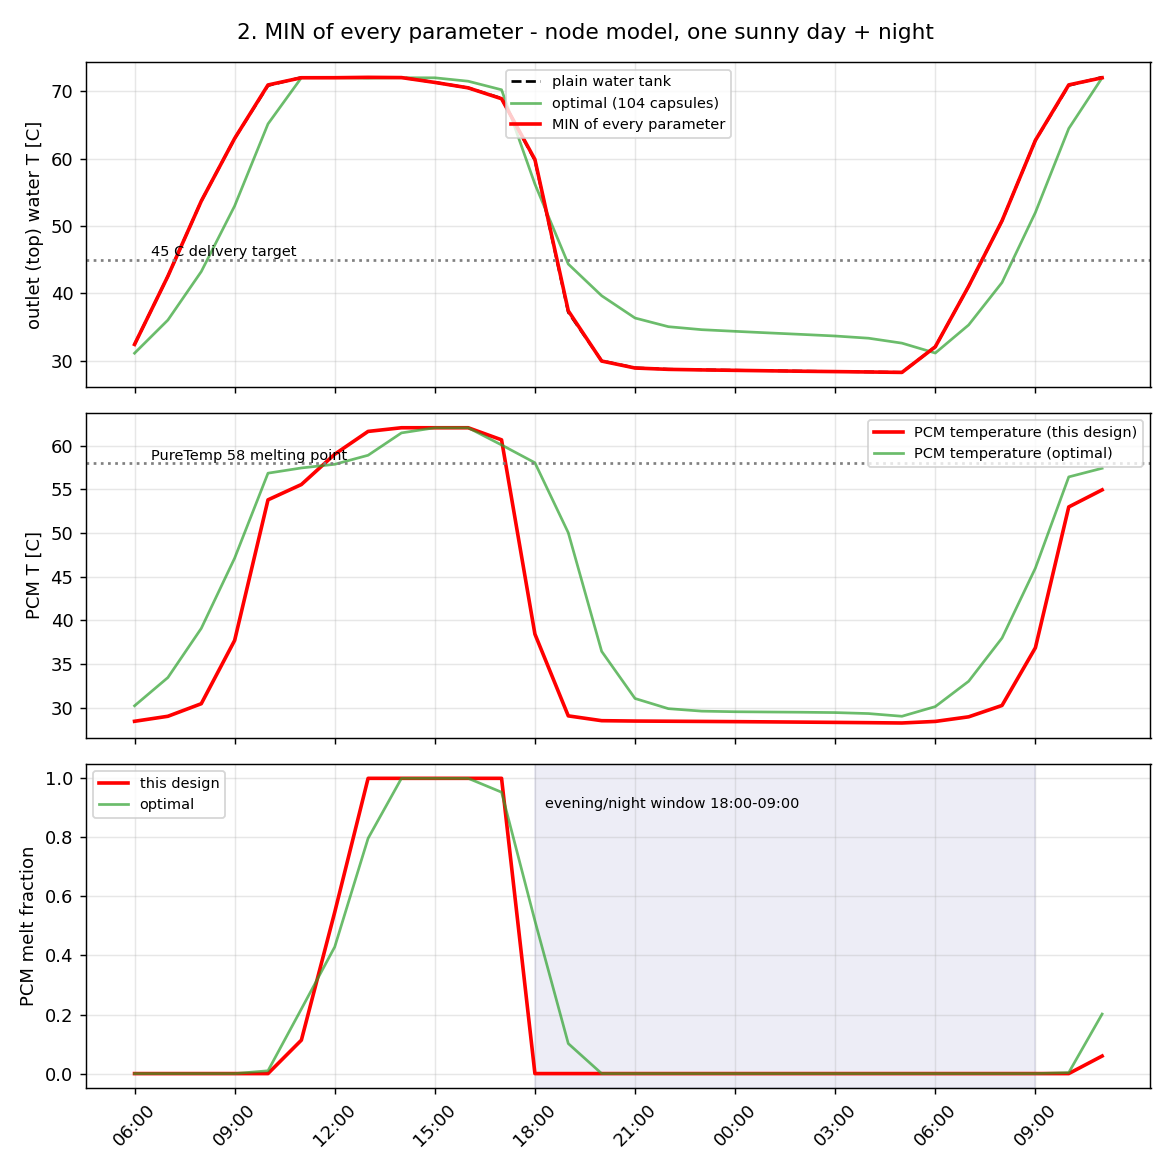

The data file committed next to this chart (first rows):
hour_of_day, T_out_design_C, T_out_plain_C, T_out_optimal_C, T_pcm_C, f_melt, f_melt_optimal, T_mean_design_C
6, 32.44, 32.44, 31.14, 28.42, 0.0, 0.0, 29.3
7, 42.57, 42.57, 36.06, 29, 0.0, 0.0, 31.54
8, 53.71, 53.71, 43.25, 30.44, 0.0, 0.0, 34.93
9, 63, 62.99, 52.99, 37.69, 0.0, 0.0, 42.03
10, 70.93, 70.84, 65.16, 53.79, 0.0, 0.009491, 53.51
11, 72, 72.05, 72, 55.54, 0.1133, 0.2188, 55
12, 72.01, 72.03, 72, 59.01, 0.5467, 0.429, 58.73
13, 72.06, 72.01, 71.94, 61.62, 1.0, 0.7968, 62.72
14, 72.03, 72.05, 72, 62.04, 1.0, 1.0, 66.01
15, 71.31, 71.33, 72, 62.04, 1.0, 1.0, 68.01
16, 70.51, 70.51, 71.49, 62.04, 1.0, 1.0, 65.12
17, 68.89, 68.96, 70.22, 60.66, 1.0, 0.953, 55.9
18, 59.88, 59.75, 56.23, 38.41, 0.0, 0.5175, 41.05
19, 37.43, 37.2, 44.37, 29.04, 0.0, 0.1017, 30.61
20, 29.98, 30.02, 39.67, 28.49, 0.0, 0.0, 28.75
21, 28.94, 28.97, 36.36, 28.45, 0.0, 0.0, 28.54
22, 28.74, 28.77, 35.08, 28.43, 0.0, 0.0, 28.49
23, 28.66, 28.68, 34.63, 28.41, 0.0, 0.0, 28.45
0, 28.6, 28.62, 34.39, 28.38, 0.0, 0.0, 28.42
1, 28.53, 28.55, 34.15, 28.36, 0.0, 0.0, 28.39
2, 28.47, 28.48, 33.93, 28.33, 0.0, 0.0, 28.35
3, 28.41, 28.43, 33.69, 28.3, 0.0, 0.0, 28.31
4, 28.35, 28.37, 33.36, 28.27, 0.0, 0.0, 28.28
5, 28.29, 28.31, 32.63, 28.23, 0.0, 0.0, 28.25
6, 32.1, 32.1, 31.17, 28.41, 0.0, 0.0, 29.22
7, 41.08, 41.08, 35.33, 28.93, 0.0, 0.0, 31.21
8, 50.78, 50.78, 41.63, 30.24, 0.0, 0.0, 34.2
9, 62.72, 62.71, 52.02, 36.85, 0.0, 0.0, 41.42
10, 70.94, 70.86, 64.47, 52.97, 0.0, 0.00339, 53.02
11, 72, 72.09, 72, 54.93, 0.05943, 0.2017, 54.41
